The GitHub repository Teaun9/Computer-Vision contains a labelled image folder "public_dataset" with 5 categories: crazing, inclusion, pitted surface, rolled-in scale, scratches. Examples follow, each with its label.

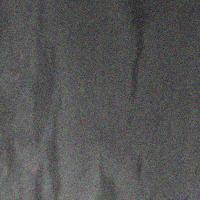
Label: inclusion

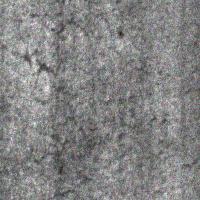
Label: crazing

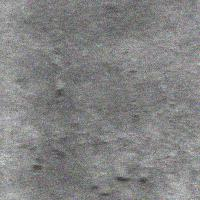
Label: rolled-in scale

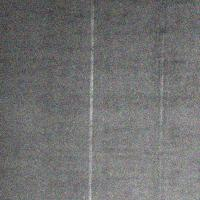
Label: scratches

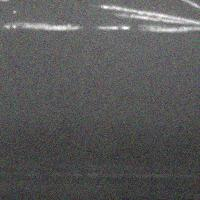
Label: scratches

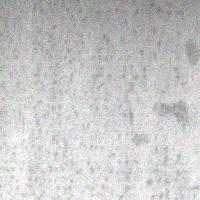
Label: pitted surface
